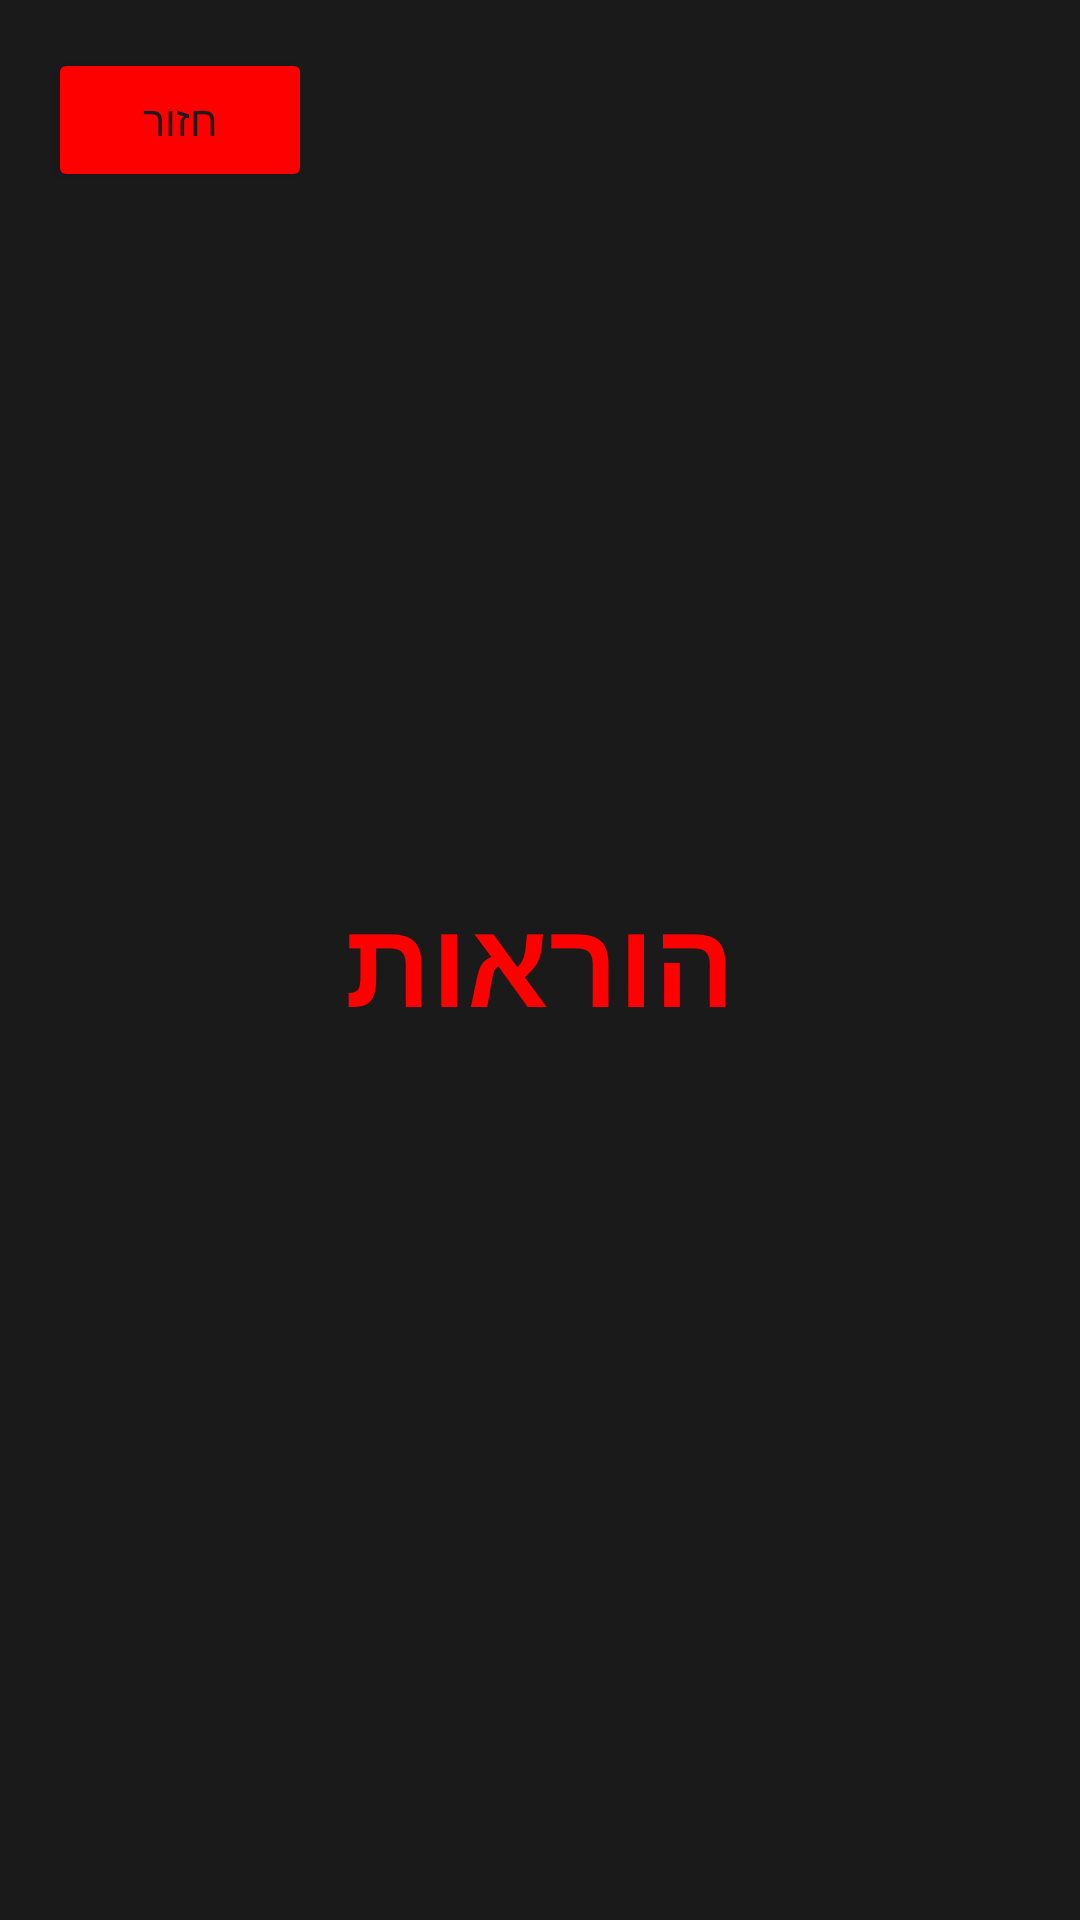

Produce the Android XML layout that renders to this screen, including the resource entries it uses.
<!-- AndroidManifest.xml: application theme Theme.DamkaProjFinalItayZrahia -->
<!-- res/layout/activity_instructions.xml -->
<?xml version="1.0" encoding="utf-8"?>
<androidx.constraintlayout.widget.ConstraintLayout xmlns:android="http://schemas.android.com/apk/res/android"
    xmlns:app="http://schemas.android.com/apk/res-auto"
    android:layout_width="match_parent"
    android:layout_height="match_parent"
    android:background="#1A1A1A">

    <Button
        android:id="@+id/btnBack"
        android:layout_width="wrap_content"
        android:layout_height="wrap_content"
        android:text="חזור"
        android:backgroundTint="#FF0000"
        android:layout_margin="16dp"
        app:layout_constraintStart_toStartOf="parent"
        app:layout_constraintTop_toTopOf="parent"
        android:onClick="onBackClick"/>

    <TextView
        android:layout_width="wrap_content"
        android:layout_height="wrap_content"
        android:text="הוראות"
        android:textColor="#FF0000"
        android:textSize="40sp"
        android:textStyle="bold"
        app:layout_constraintBottom_toBottomOf="parent"
        app:layout_constraintEnd_toEndOf="parent"
        app:layout_constraintStart_toStartOf="parent"
        app:layout_constraintTop_toTopOf="parent" />

</androidx.constraintlayout.widget.ConstraintLayout>
<!-- resources referenced by this layout -->
<resources>
  <style name="Theme.DamkaProjFinalItayZrahia" parent="Base.Theme.DamkaProjFinalItayZrahia" />
  <style name="Base.Theme.DamkaProjFinalItayZrahia" parent="Theme.Material3.DayNight.NoActionBar">
          
          
      </style>
</resources>
